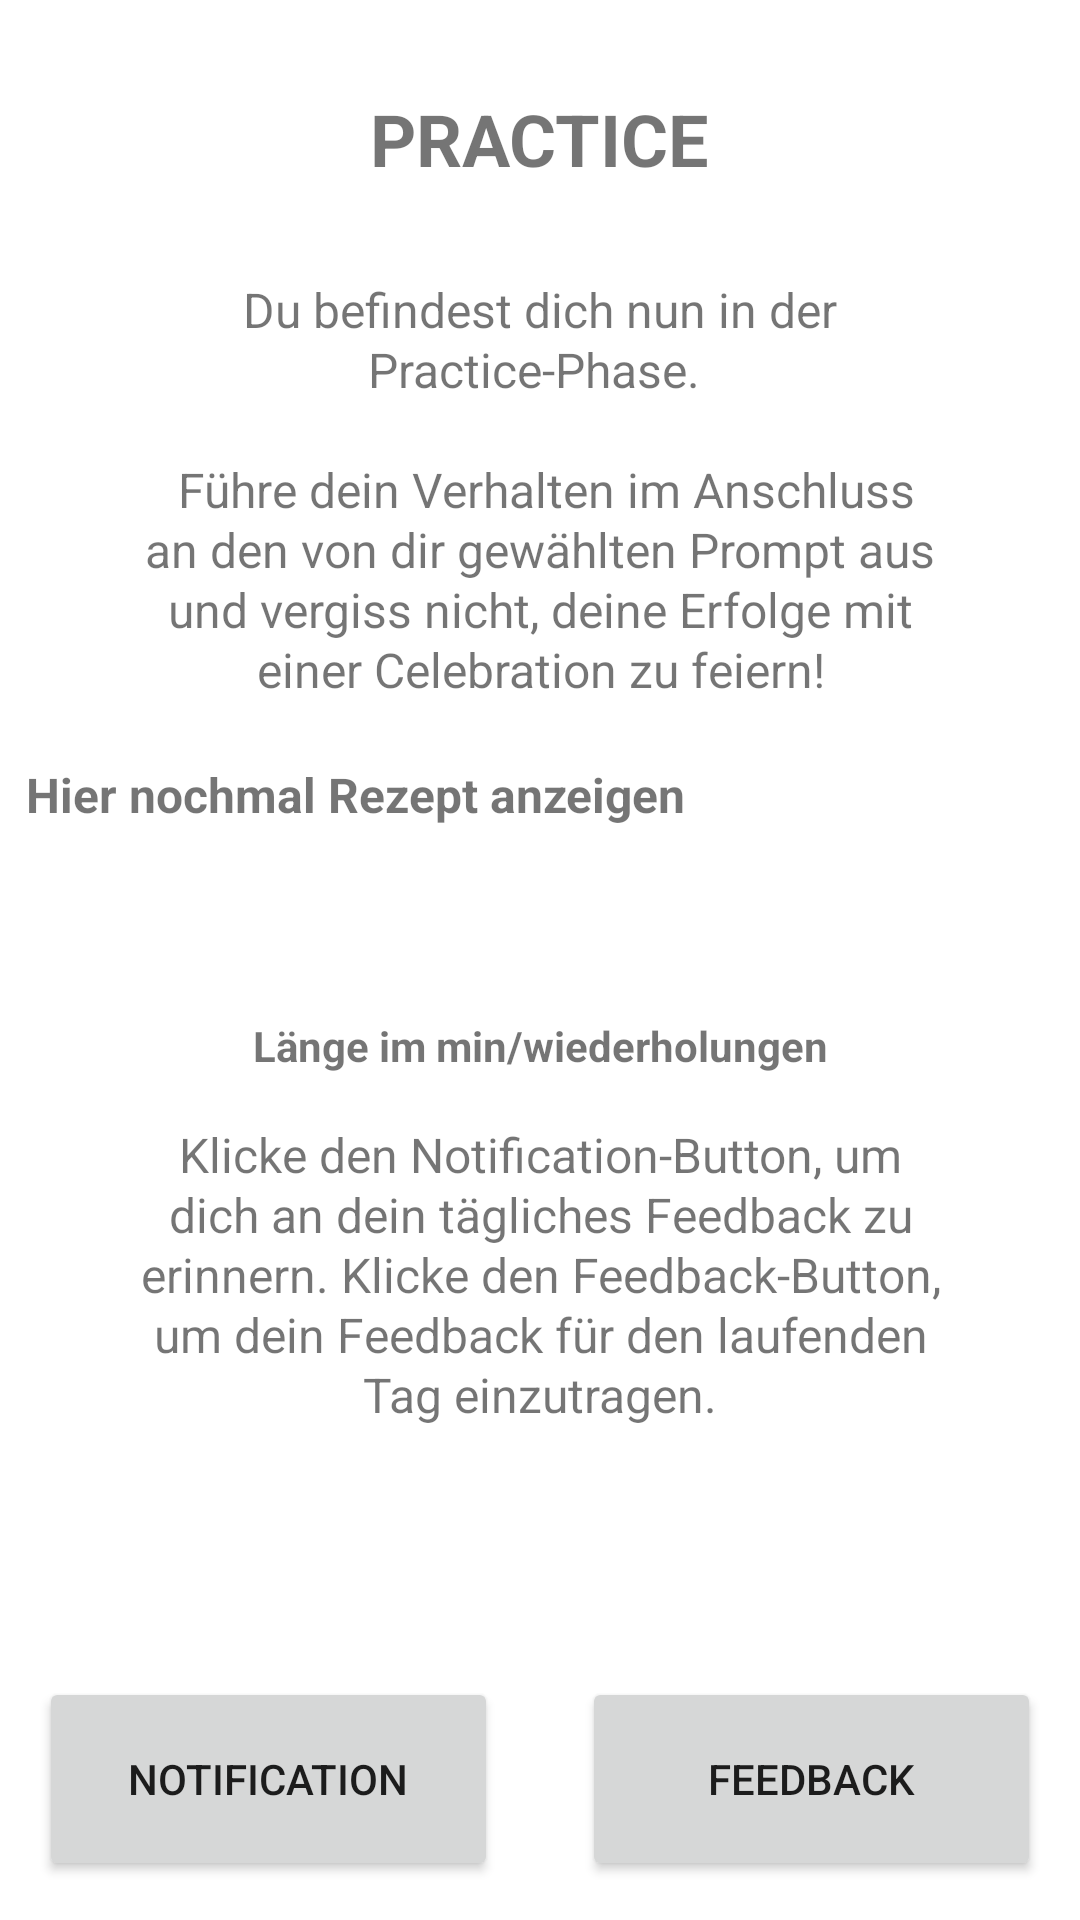

The Android layout XML behind this screen, and the referenced resources:
<!-- AndroidManifest.xml: application theme Theme.EPPrototyp -->
<!-- res/layout/fragment_practice_main.xml -->
<?xml version="1.0" encoding="utf-8"?>
<androidx.constraintlayout.widget.ConstraintLayout xmlns:android="http://schemas.android.com/apk/res/android"
    xmlns:app="http://schemas.android.com/apk/res-auto"
    xmlns:tools="http://schemas.android.com/tools"
    android:id="@+id/frameLayout6"
    android:layout_width="match_parent"
    android:layout_height="match_parent"
    tools:context=".PracticeMain">

    <TextView
        android:id="@+id/headerPractice"
        android:layout_width="wrap_content"
        android:layout_height="wrap_content"
        android:layout_marginTop="30dp"
        android:text="PRACTICE"
        android:textSize="24sp"
        android:textStyle="bold"
        app:layout_constraintEnd_toEndOf="parent"
        app:layout_constraintHorizontal_bias="0.5"
        app:layout_constraintStart_toStartOf="parent"
        app:layout_constraintTop_toTopOf="parent" />

    <TextView
        android:id="@+id/infoTextPractice"
        android:layout_width="match_parent"
        android:layout_height="wrap_content"
        android:layout_marginHorizontal="45dp"
        android:layout_marginTop="30dp"
        android:lineHeight="20dp"
        android:text="@string/explanationPractice"
        android:textAlignment="center"
        android:textSize="16sp"
        app:layout_constraintEnd_toEndOf="parent"
        app:layout_constraintHorizontal_bias="0.5"
        app:layout_constraintStart_toStartOf="parent"
        app:layout_constraintTop_toBottomOf="@+id/headerPractice" />

    <TextView
        android:id="@+id/recipePlaceholder"
        android:layout_width="343dp"
        android:layout_height="68dp"
        android:layout_marginTop="20dp"
        android:text="Hier nochmal Rezept anzeigen"
        android:textSize="16sp"
        android:textStyle="bold"
        app:layout_constraintEnd_toEndOf="parent"
        app:layout_constraintHorizontal_bias="0.5"
        app:layout_constraintStart_toStartOf="parent"
        app:layout_constraintTop_toBottomOf="@+id/infoTextPractice" />

    <TextView
        android:id="@+id/infoTextPractice2"
        android:layout_width="match_parent"
        android:layout_height="wrap_content"
        android:layout_marginHorizontal="45dp"
        android:layout_marginTop="52dp"
        android:lineHeight="20dp"
        android:text="@string/explanationFeedback"
        android:textAlignment="center"
        android:textSize="16sp"
        app:layout_constraintEnd_toEndOf="parent"
        app:layout_constraintHorizontal_bias="0.505"
        app:layout_constraintStart_toStartOf="parent"
        app:layout_constraintTop_toBottomOf="@+id/recipePlaceholder" />

    <Button
        android:id="@+id/weiterZuReviewButton"
        android:layout_width="153dp"
        android:layout_height="68dp"
        android:layout_margin="13dp"
        android:text="feedback"
        app:layout_constraintBottom_toBottomOf="parent"
        app:layout_constraintRight_toRightOf="parent" />

    <Button
        android:id="@+id/notificationButton"
        android:layout_width="153dp"
        android:layout_height="68dp"
        android:layout_margin="13dp"
        android:text="notification"
        app:layout_constraintBottom_toBottomOf="parent"
        app:layout_constraintLeft_toLeftOf="parent" />

    <TextView
        android:id="@+id/wiederholungen"
        android:layout_width="wrap_content"
        android:layout_height="wrap_content"
        android:layout_marginTop="17dp"
        android:layout_marginBottom="16dp"
        android:text="Länge im min/wiederholungen"
        android:textSize="14sp"
        android:textStyle="bold"
        app:layout_constraintBottom_toTopOf="@+id/infoTextPractice2"
        app:layout_constraintEnd_toEndOf="parent"
        app:layout_constraintHorizontal_bias="0.5"
        app:layout_constraintStart_toStartOf="parent"
        app:layout_constraintTop_toBottomOf="@+id/recipePlaceholder" />

</androidx.constraintlayout.widget.ConstraintLayout>
<!-- resources referenced by this layout -->
<resources>
  <string name="explanationFeedback">Klicke den Notification-Button, um dich an dein tägliches Feedback zu erinnern. Klicke den Feedback-Button, um dein Feedback für den laufenden Tag einzutragen.</string>
  <string name="explanationPractice">Du befindest dich nun in der Practice-Phase. \n\n Führe dein Verhalten im Anschluss an den von dir gewählten Prompt aus und vergiss nicht, deine Erfolge mit einer Celebration zu feiern!</string>
  <style name="Theme.EPPrototyp" parent="Theme.MaterialComponents.DayNight.DarkActionBar">
          
          <item name="colorPrimary">@color/turquoise</item>
          <item name="colorPrimaryVariant">@color/primary_dark</item>
          <item name="colorOnPrimary">@color/white</item>
          
          <item name="colorSecondary">@color/accent_yellow</item>
          <item name="colorSecondaryVariant">@color/accent_red</item>
          <item name="colorOnSecondary">@color/black</item>
          
          <item name="android:statusBarColor">?attr/colorPrimaryVariant</item>
          
      </style>
  <color name="turquoise">#0A7373</color>
  <color name="primary_dark">#010221</color>
  <color name="white">#FFFFFFFF</color>
  <color name="accent_yellow">#EDAA25</color>
  <color name="accent_red">#C43302</color>
  <color name="black">#FF000000</color>
</resources>
